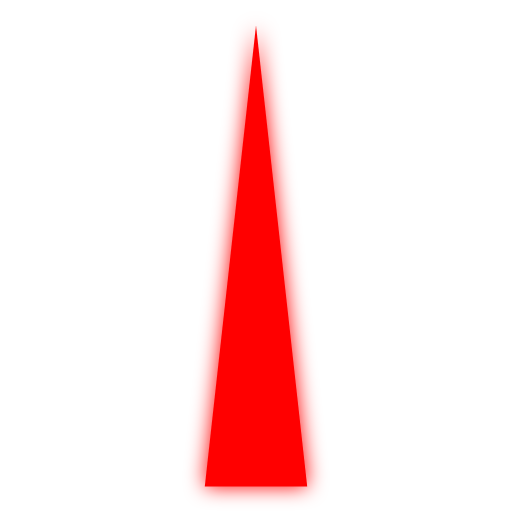
t = 0.00 s
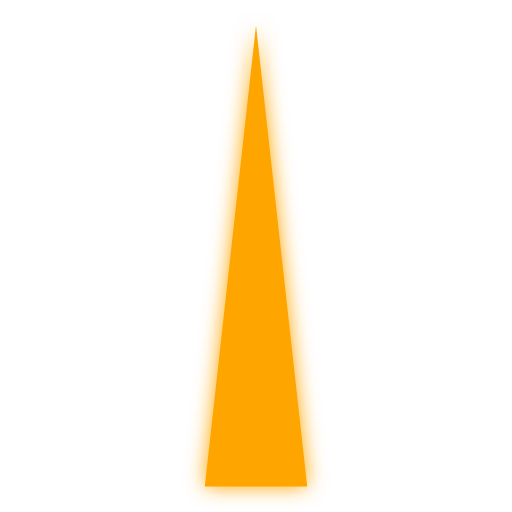
t = 0.80 s
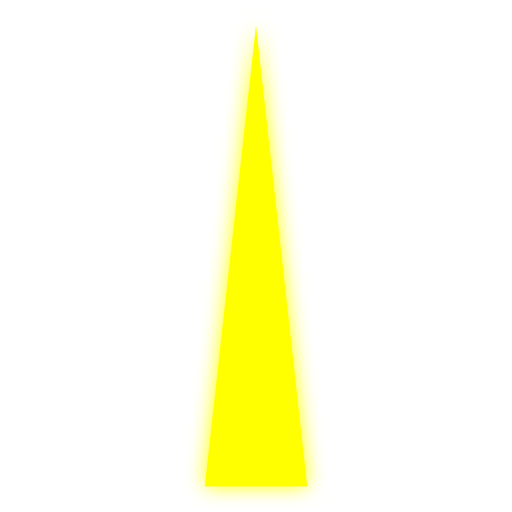
t = 1.65 s
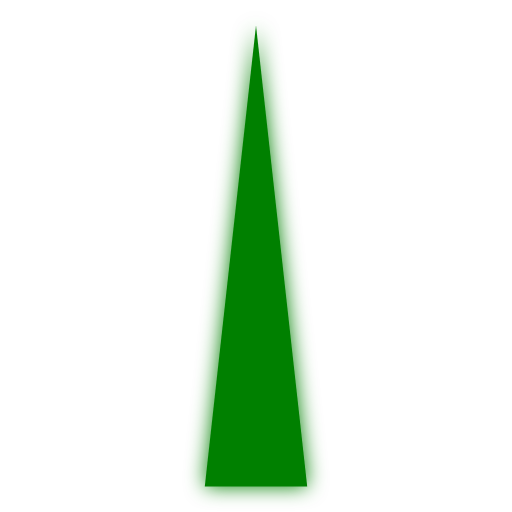
t = 2.50 s
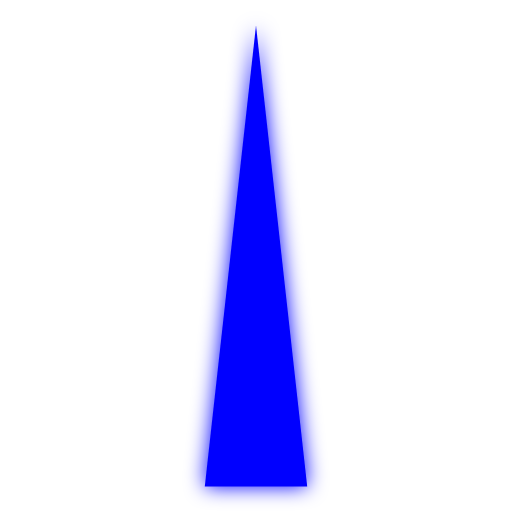
t = 3.30 s
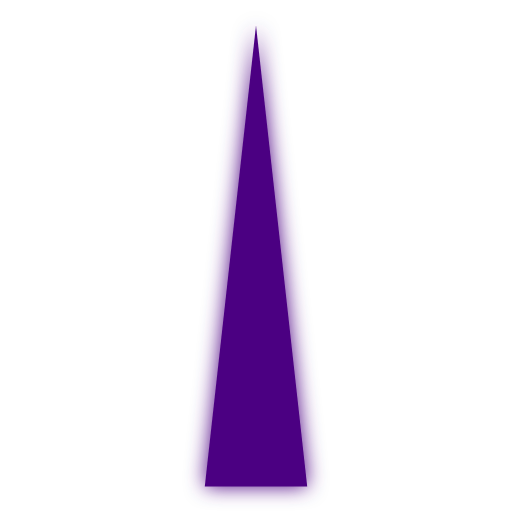
t = 4.15 s

The animated SVG that drew these frames (rendered in a browser with its animation timeline set to each time). Animation: 1 CSS @keyframes rule; one cycle of 5.00 s, repeats indefinitely.

<svg xmlns="http://www.w3.org/2000/svg" width="200" height="200" viewBox="0 0 200 200">
  <!-- ✅ SVG 内嵌 CSS 动画 -->
  <style>
    @keyframes rainbowFill {
      0% { fill: #ff0000; }
      16% { fill: #ffa500; }
      33% { fill: #ffff00; }
      50% { fill: #008000; }
      66% { fill: #0000ff; }
      83% { fill: #4b0082; }
      100% { fill: #ee82ee; }
    }

    g[filter="url(#glow)"] path {
      animation: rainbowFill 5s linear infinite;
    }
  </style>

  <!-- ✅ 发光滤镜定义 -->
  <defs>
    <filter id="glow" x="-50%" y="-50%" width="200%" height="200%">
      <feGaussianBlur in="SourceGraphic" stdDeviation="4" result="blur"/>
      <feMerge>
        <feMergeNode in="blur"/>
        <feMergeNode in="SourceGraphic"/>
      </feMerge>
    </filter>
  </defs>

  <!-- ✅ 你的图形 -->
  <g filter="url(#glow)">
    <path d="M100,10 L120,190 L80,190 Z"/>
  </g>
</svg>
